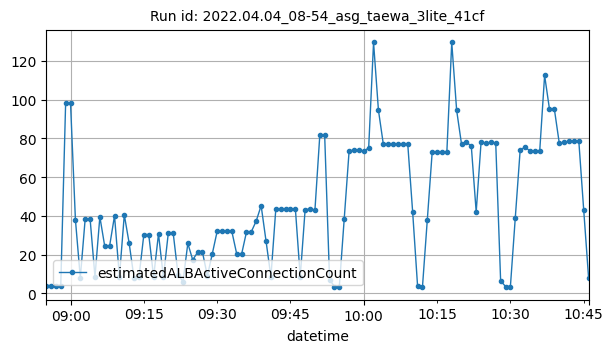

Source data for this figure (header and first rows):
datetime, estimatedALBActiveConnectionCount
2022-04-04T08:55:00Z, 4
2022-04-04T08:56:00Z, 4
2022-04-04T08:57:00Z, 4
2022-04-04T08:58:00Z, 4
2022-04-04T08:59:00Z, 98.5
2022-04-04T09:00:00Z, 98
2022-04-04T09:01:00Z, 38
2022-04-04T09:02:00Z, 8
2022-04-04T09:03:00Z, 38.5
2022-04-04T09:04:00Z, 38.5
2022-04-04T09:05:00Z, 8.5
2022-04-04T09:06:00Z, 39.5
2022-04-04T09:07:00Z, 24.25
2022-04-04T09:08:00Z, 24.5
2022-04-04T09:09:00Z, 40
2022-04-04T09:10:00Z, 8.5
2022-04-04T09:11:00Z, 40.5
2022-04-04T09:12:00Z, 25.75
2022-04-04T09:13:00Z, 7.75
2022-04-04T09:14:00Z, 8.333
2022-04-04T09:15:00Z, 30.33
2022-04-04T09:16:00Z, 30.33
2022-04-04T09:17:00Z, 8.5
2022-04-04T09:18:00Z, 30.67
2022-04-04T09:19:00Z, 8.333
2022-04-04T09:20:00Z, 31
2022-04-04T09:21:00Z, 31.17
2022-04-04T09:22:00Z, 9.667
2022-04-04T09:23:00Z, 6
2022-04-04T09:24:00Z, 25.75
2022-04-04T09:25:00Z, 17.25
2022-04-04T09:26:00Z, 21.17
2022-04-04T09:27:00Z, 21.17
2022-04-04T09:28:00Z, 9
2022-04-04T09:29:00Z, 20.33
2022-04-04T09:30:00Z, 32
2022-04-04T09:31:00Z, 32
2022-04-04T09:32:00Z, 32
2022-04-04T09:33:00Z, 32
2022-04-04T09:34:00Z, 20.33
2022-04-04T09:35:00Z, 20.17
2022-04-04T09:36:00Z, 31.67
2022-04-04T09:37:00Z, 31.83
2022-04-04T09:38:00Z, 37.4
2022-04-04T09:39:00Z, 45.25
2022-04-04T09:40:00Z, 27
2022-04-04T09:41:00Z, 8.5
2022-04-04T09:42:00Z, 43.5
2022-04-04T09:43:00Z, 43.5
2022-04-04T09:44:00Z, 43.5
2022-04-04T09:45:00Z, 43.5
2022-04-04T09:46:00Z, 43.75
2022-04-04T09:47:00Z, 8.5
2022-04-04T09:48:00Z, 43.25
2022-04-04T09:49:00Z, 43.5
2022-04-04T09:50:00Z, 42.75
2022-04-04T09:51:00Z, 81.5
2022-04-04T09:52:00Z, 81.5
2022-04-04T09:53:00Z, 7
2022-04-04T09:54:00Z, 3.5
... 52 more rows
